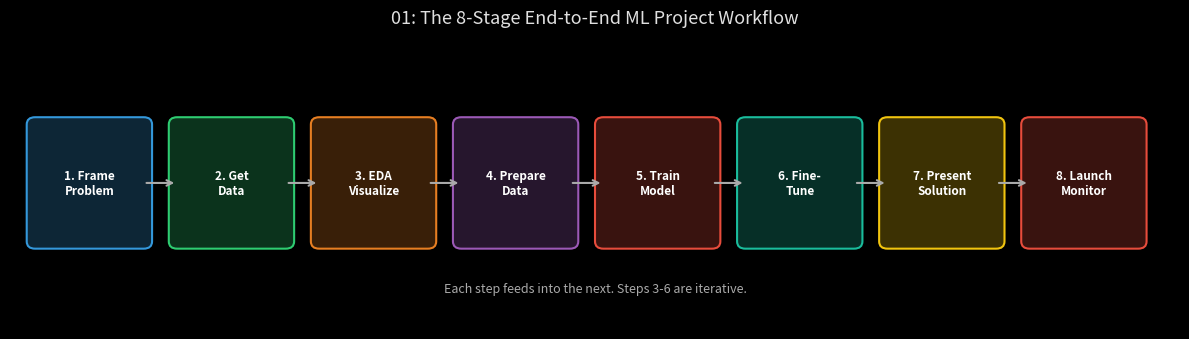
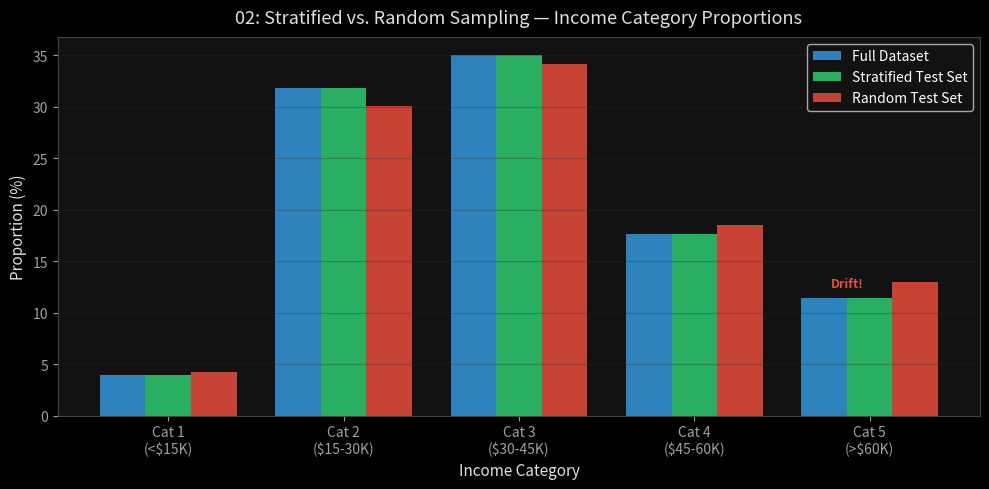
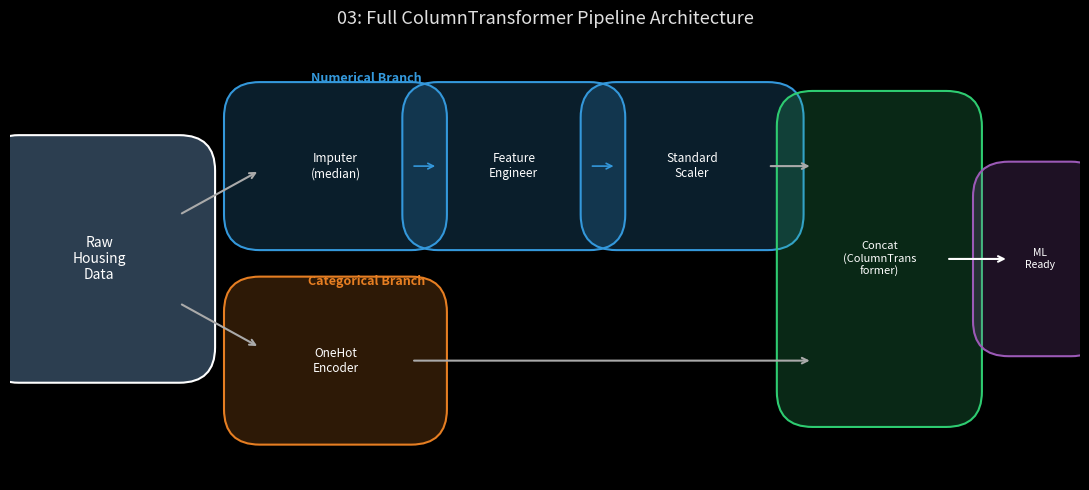
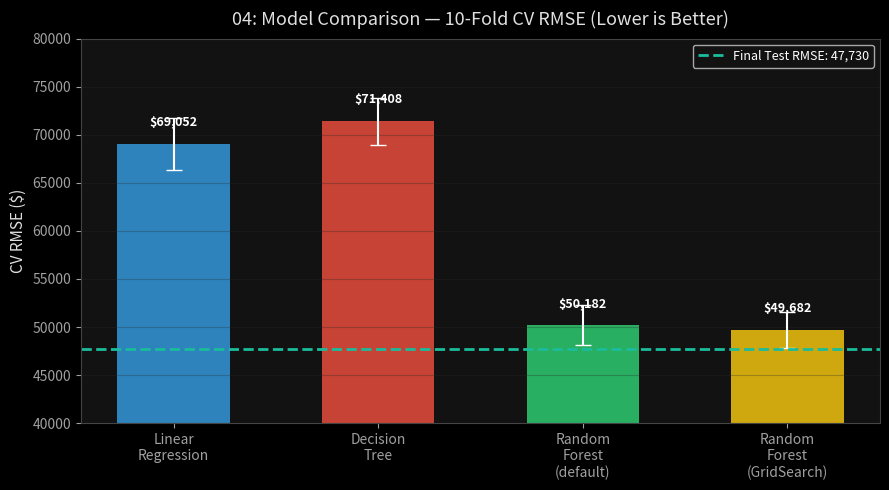
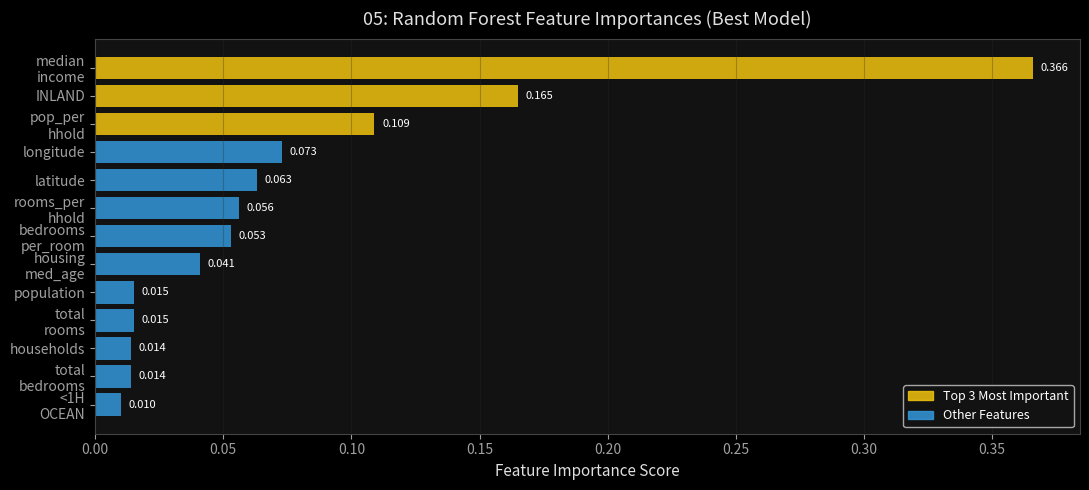

Source code (Python) for these figures, in order:
import matplotlib.pyplot as plt
import matplotlib.patches as mpatches
import numpy as np
import os

plt.style.use('dark_background')
plt.rcParams.update({
    "axes.facecolor": "#121212",
    "figure.facecolor": "#121212",
    "axes.edgecolor": "#444",
    "axes.labelcolor": "#E0E0E0",
    "xtick.color": "#A0A0A0",
    "ytick.color": "#A0A0A0",
    "grid.color": "#2a2a2a",
    "text.color": "#FFFFFF",
    "font.family": "sans-serif",
})

VISUALS_DIR = "Visuals"
os.makedirs(VISUALS_DIR, exist_ok=True)

def save_fig(fig_id):
    path = os.path.join(VISUALS_DIR, fig_id + ".png")
    plt.tight_layout()
    plt.savefig(path, dpi=200, bbox_inches='tight', facecolor=plt.rcParams["figure.facecolor"])
    print(f"Saved: {path}")
    plt.close()

# ---------------------------------------------------------
# Graph 01: ML Pipeline Architecture
# ---------------------------------------------------------
def generate_01():
    fig, ax = plt.subplots(figsize=(12, 3.5))
    ax.axis('off')
    ax.set_xlim(0, 14)
    ax.set_ylim(0, 4)

    steps = [
        ("1. Frame\nProblem", "#3498db"),
        ("2. Get\nData", "#2ecc71"),
        ("3. EDA\nVisualize", "#e67e22"),
        ("4. Prepare\nData", "#9b59b6"),
        ("5. Train\nModel", "#e74c3c"),
        ("6. Fine-\nTune", "#1abc9c"),
        ("7. Present\nSolution", "#f1c40f"),
        ("8. Launch\nMonitor", "#e74c3c"),
    ]

    for i, (text, color) in enumerate(steps):
        x = 0.3 + i * 1.7
        ax.add_patch(mpatches.FancyBboxPatch((x, 1.2), 1.3, 1.6, boxstyle='round,pad=0.1',
                                              facecolor=color + '40', edgecolor=color, lw=1.5))
        ax.text(x + 0.65, 2.0, text, ha='center', va='center', fontsize=8.5, fontweight='bold', color='white')
        if i < len(steps) - 1:
            ax.annotate('', xy=(x + 1.3 + 0.4, 2.0), xytext=(x + 1.3, 2.0),
                        arrowprops=dict(arrowstyle='->', color='#aaa', lw=1.5))

    ax.text(7, 0.5, 'Each step feeds into the next. Steps 3-6 are iterative.', ha='center',
            fontsize=9, color='#aaa', style='italic')

    plt.title("01: The 8-Stage End-to-End ML Project Workflow", fontsize=13, color='#E0E0E0', pad=10)
    save_fig("01_ml_pipeline")

# ---------------------------------------------------------
# Graph 02: Stratified vs Random Sampling
# ---------------------------------------------------------
def generate_02():
    # Simulate income categories proportions
    categories = ['Cat 1\n(<$15K)', 'Cat 2\n($15-30K)', 'Cat 3\n($30-45K)', 'Cat 4\n($45-60K)', 'Cat 5\n(>$60K)']
    full_data = [3.97, 31.88, 35.05, 17.64, 11.46]          # Ground truth
    stratified = [3.97, 31.88, 35.05, 17.64, 11.46]         # Stratified matches perfectly
    random_sample = [4.25, 30.10, 34.20, 18.50, 12.95]      # Random drifts

    x = np.arange(len(categories))
    width = 0.26

    fig, ax = plt.subplots(figsize=(10, 5))
    r1 = ax.bar(x - width, full_data, width, label='Full Dataset', color='#3498db', alpha=0.85)
    r2 = ax.bar(x, stratified, width, label='Stratified Test Set', color='#2ecc71', alpha=0.85)
    r3 = ax.bar(x + width, random_sample, width, label='Random Test Set', color='#e74c3c', alpha=0.85)

    ax.set_xlabel('Income Category', fontsize=11)
    ax.set_ylabel('Proportion (%)', fontsize=11)
    ax.set_xticks(x)
    ax.set_xticklabels(categories)
    ax.legend(fontsize=10)
    ax.grid(axis='y', alpha=0.3)

    # Annotate the mismatch
    ax.text(3.78, 12.5, 'Drift!', color='#e74c3c', fontsize=9, fontweight='bold')

    plt.title("02: Stratified vs. Random Sampling — Income Category Proportions", fontsize=13, color='#E0E0E0', pad=10)
    save_fig("02_stratified_sampling")

# ---------------------------------------------------------
# Graph 03: ColumnTransformer Pipeline Architecture
# ---------------------------------------------------------
def generate_03():
    fig, ax = plt.subplots(figsize=(11, 5))
    ax.axis('off')
    ax.set_xlim(0, 12)
    ax.set_ylim(0, 5)

    BOX = dict(boxstyle='round,pad=0.4', lw=1.5)

    # Input
    ax.add_patch(mpatches.FancyBboxPatch((0.1, 1.5), 1.8, 2.0, **BOX, edgecolor='white', facecolor='#2c3e50'))
    ax.text(1.0, 2.5, 'Raw\nHousing\nData', ha='center', va='center', fontsize=10)

    # Split arrow
    ax.annotate('', xy=(2.8, 3.5), xytext=(1.9, 3.0), arrowprops=dict(arrowstyle='->', color='#aaa', lw=1.5))
    ax.annotate('', xy=(2.8, 1.5), xytext=(1.9, 2.0), arrowprops=dict(arrowstyle='->', color='#aaa', lw=1.5))

    # Numerical branch
    ax.text(4.0, 4.5, 'Numerical Branch', ha='center', fontsize=9, color='#3498db', fontweight='bold')
    for i, (txt, col) in enumerate([("Imputer\n(median)", '#3498db'), ("Feature\nEngineer", '#3498db'), ("Standard\nScaler", '#3498db')]):
        x = 2.8 + i * 2.0
        ax.add_patch(mpatches.FancyBboxPatch((x, 3.0), 1.7, 1.1, **BOX, edgecolor=col, facecolor=col+'33'))
        ax.text(x + 0.85, 3.55, txt, ha='center', va='center', fontsize=8.5)
        if i < 2:
            ax.annotate('', xy=(x + 1.7 + 0.3, 3.55), xytext=(x + 1.7, 3.55),
                        arrowprops=dict(arrowstyle='->', color='#3498db', lw=1.2))

    # Categorical branch
    ax.text(4.0, 2.2, 'Categorical Branch', ha='center', fontsize=9, color='#e67e22', fontweight='bold')
    ax.add_patch(mpatches.FancyBboxPatch((2.8, 0.8), 1.7, 1.1, **BOX, edgecolor='#e67e22', facecolor='#e67e2233'))
    ax.text(3.65, 1.35, 'OneHot\nEncoder', ha='center', va='center', fontsize=8.5)

    # Concatenate
    ax.annotate('', xy=(9.0, 3.55), xytext=(8.5, 3.55), arrowprops=dict(arrowstyle='->', color='#aaa', lw=1.5))
    ax.annotate('', xy=(9.0, 1.35), xytext=(4.5, 1.35), arrowprops=dict(arrowstyle='->', color='#aaa', lw=1.5))
    ax.add_patch(mpatches.FancyBboxPatch((9.0, 1.0), 1.5, 3.0, **BOX, edgecolor='#2ecc71', facecolor='#2ecc7133'))
    ax.text(9.75, 2.5, 'Concat\n(ColumnTrans\nformer)', ha='center', va='center', fontsize=8)
    ax.annotate('', xy=(11.2, 2.5), xytext=(10.5, 2.5), arrowprops=dict(arrowstyle='->', color='white', lw=1.5))
    ax.add_patch(mpatches.FancyBboxPatch((11.2, 1.8), 0.7, 1.4, **BOX, edgecolor='#9b59b6', facecolor='#9b59b633'))
    ax.text(11.55, 2.5, 'ML\nReady', ha='center', va='center', fontsize=7.5)

    plt.title("03: Full ColumnTransformer Pipeline Architecture", fontsize=13, color='#E0E0E0', pad=10)
    save_fig("03_pipeline_architecture")

# ---------------------------------------------------------
# Graph 04: Model Comparison Bar Chart
# ---------------------------------------------------------
def generate_04():
    models = ['Linear\nRegression', 'Decision\nTree', 'Random\nForest\n(default)', 'Random\nForest\n(GridSearch)']
    cv_rmse_mean = [69052, 71408, 50182, 49682]
    cv_rmse_std = [2732, 2439, 2097, 1900]
    colors = ['#3498db', '#e74c3c', '#2ecc71', '#f1c40f']

    fig, ax = plt.subplots(figsize=(9, 5))
    bars = ax.bar(models, cv_rmse_mean, color=colors, alpha=0.85, width=0.55,
                  yerr=cv_rmse_std, capsize=6, error_kw={'ecolor': 'white', 'lw': 1.5})

    ax.set_ylabel('CV RMSE ($)', fontsize=11)
    ax.set_ylim(40000, 80000)
    ax.grid(axis='y', alpha=0.3)
    ax.axhline(47730, color='#1abc9c', linewidth=2, linestyle='--', label='Final Test RMSE: 47,730')
    ax.legend(fontsize=9)

    for bar, val in zip(bars, cv_rmse_mean):
        ax.text(bar.get_x() + bar.get_width() / 2, bar.get_height() + 1500,
                f'${val:,}', ha='center', va='bottom', fontsize=9, fontweight='bold')

    plt.title("04: Model Comparison — 10-Fold CV RMSE (Lower is Better)", fontsize=13, color='#E0E0E0', pad=10)
    save_fig("04_model_comparison")

# ---------------------------------------------------------
# Graph 05: Feature Importances
# ---------------------------------------------------------
def generate_05():
    features = ['median\nincome', 'INLAND', 'pop_per\nhhold', 'longitude', 'latitude',
                'rooms_per\nhhold', 'bedrooms\nper_room', 'housing\nmed_age',
                'population', 'total\nrooms', 'households', 'total\nbedrooms', '<1H\nOCEAN']
    importances = [0.366, 0.165, 0.109, 0.073, 0.063, 0.056, 0.053, 0.041,
                   0.015, 0.015, 0.014, 0.014, 0.010]

    fig, ax = plt.subplots(figsize=(11, 5))
    colors = ['#f1c40f' if i <= 2 else '#3498db' for i in range(len(features))]
    bars = ax.barh(features[::-1], importances[::-1], color=colors[::-1], alpha=0.85)
    ax.set_xlabel('Feature Importance Score', fontsize=11)
    ax.grid(axis='x', alpha=0.3)

    for bar, val in zip(bars, importances[::-1]):
        ax.text(bar.get_width() + 0.003, bar.get_y() + bar.get_height() / 2,
                f'{val:.3f}', va='center', fontsize=8)

    yellow_patch = mpatches.Patch(color='#f1c40f', alpha=0.85, label='Top 3 Most Important')
    blue_patch = mpatches.Patch(color='#3498db', alpha=0.85, label='Other Features')
    ax.legend(handles=[yellow_patch, blue_patch], fontsize=9)

    plt.title("05: Random Forest Feature Importances (Best Model)", fontsize=13, color='#E0E0E0', pad=10)
    save_fig("05_feature_importances")

if __name__ == "__main__":
    print("Generating visuals for Chapter 2...")
    generate_01()
    generate_02()
    generate_03()
    generate_04()
    generate_05()
    print("All Chapter 2 visuals generated successfully.")
